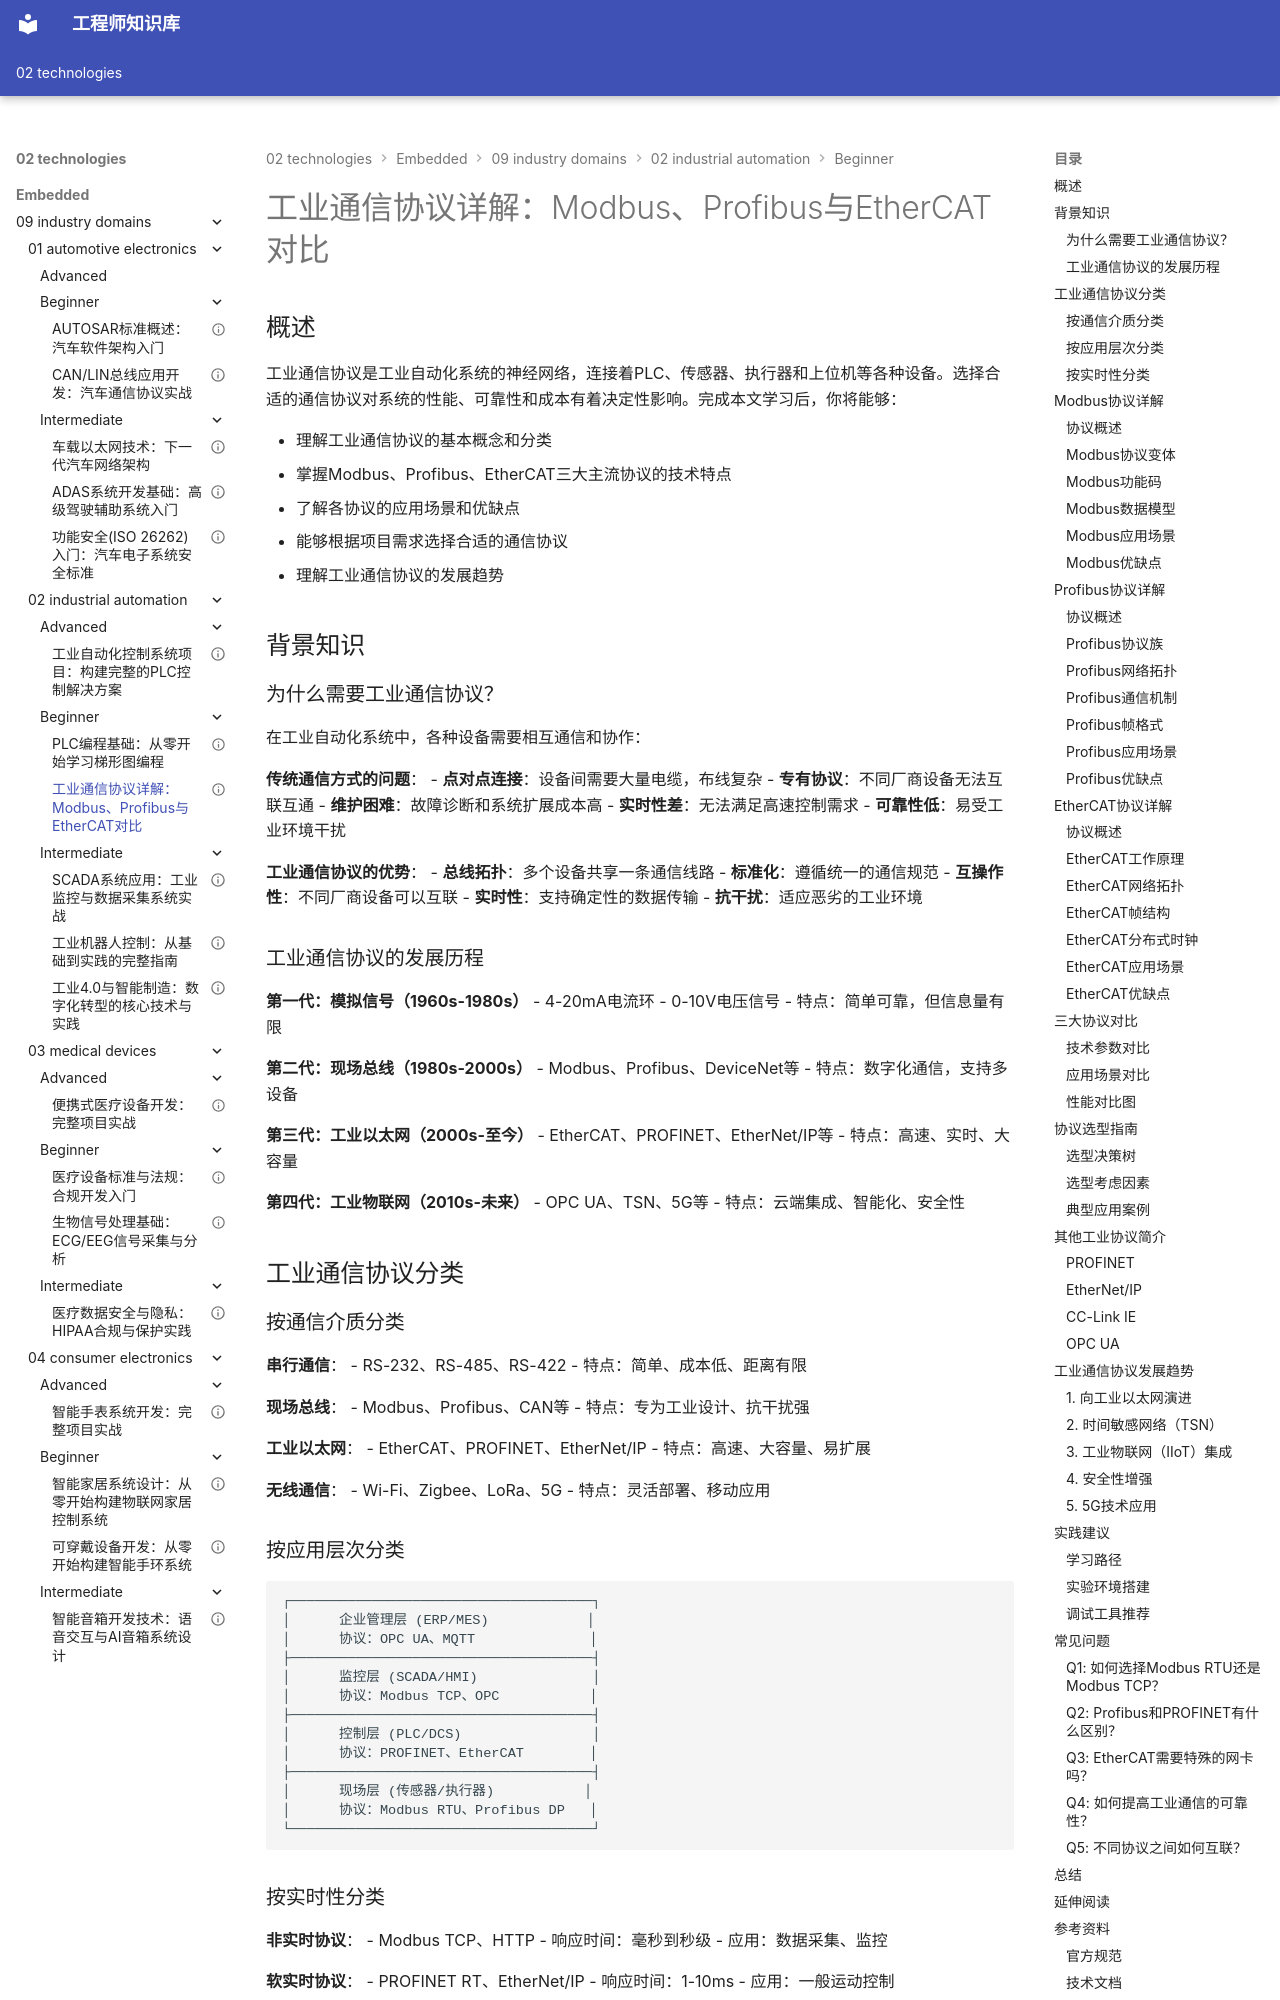

repository: Vuiora/knowledge-os · page: 02-technologies/embedded/09-industry-domains/02-industrial-automation/beginner/02-industrial-protocols/index.html · generator: mkdocs

---
title: "工业通信协议详解：Modbus、Profibus与EtherCAT对比"
description: "全面介绍工业自动化领域的主流通信协议，包括Modbus、Profibus和EtherCAT的技术特点、应用场景和选型指南，帮助工程师选择合适的工业通信方案"
slug: "industrial-communication-protocols"

# 分类信息
domain: "行业领域"
module: "工业自动化"
content_type: "article"
skill_level: "beginner"

# 标签和关联
tags:
  - 工业协议
  - Modbus
  - Profibus
  - EtherCAT
  - 工业通信
  - 现场总线
prerequisites:
  - "plc-programming"
related_contents:
  - "scada-system"
  - "industrial-robot"

# 学习信息
estimated_time: 55
difficulty_score: 2

# 作者和版本
author: "工业自动化专家"
author_id: "industrial_automation_expert"
created_at: "2024-01-15"
updated_at: "2024-01-15"
version: "1.0"

# 语言和本地化
language: "zh-CN"
translations: []

# 状态和可见性
status: "published"
is_featured: true
is_premium: false

# SEO和元数据
keywords:
  - 工业通信协议
  - Modbus协议
  - Profibus现场总线
  - EtherCAT实时以太网
  - 工业自动化通信
  - 协议选型
cover_image: "/images/domains/industry/industrial-protocols.jpg"
---

# 工业通信协议详解：Modbus、Profibus与EtherCAT对比

## 概述

工业通信协议是工业自动化系统的神经网络，连接着PLC、传感器、执行器和上位机等各种设备。选择合适的通信协议对系统的性能、可靠性和成本有着决定性影响。完成本文学习后，你将能够：

- 理解工业通信协议的基本概念和分类
- 掌握Modbus、Profibus、EtherCAT三大主流协议的技术特点
- 了解各协议的应用场景和优缺点
- 能够根据项目需求选择合适的通信协议
- 理解工业通信协议的发展趋势

## 背景知识

### 为什么需要工业通信协议？

在工业自动化系统中，各种设备需要相互通信和协作：

**传统通信方式的问题**：
- **点对点连接**：设备间需要大量电缆，布线复杂
- **专有协议**：不同厂商设备无法互联互通
- **维护困难**：故障诊断和系统扩展成本高
- **实时性差**：无法满足高速控制需求
- **可靠性低**：易受工业环境干扰

**工业通信协议的优势**：
- **总线拓扑**：多个设备共享一条通信线路
- **标准化**：遵循统一的通信规范
- **互操作性**：不同厂商设备可以互联
- **实时性**：支持确定性的数据传输
- **抗干扰**：适应恶劣的工业环境

### 工业通信协议的发展历程

**第一代：模拟信号（1960s-1980s）**
- 4-20mA电流环
- 0-10V电压信号
- 特点：简单可靠，但信息量有限

**第二代：现场总线（1980s-2000s）**
- Modbus、Profibus、DeviceNet等
- 特点：数字化通信，支持多设备


**第三代：工业以太网（2000s-至今）**
- EtherCAT、PROFINET、EtherNet/IP等
- 特点：高速、实时、大容量

**第四代：工业物联网（2010s-未来）**
- OPC UA、TSN、5G等
- 特点：云端集成、智能化、安全性

## 工业通信协议分类
